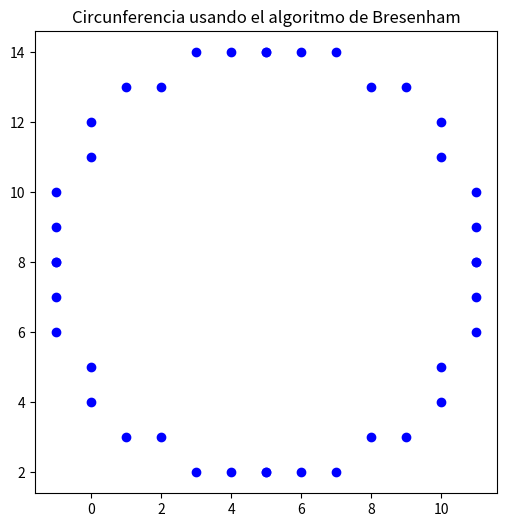

Source code (Python):
import matplotlib.pyplot as plt

# Lista de coordenadas X e Y proporcionadas en la imagen
x_coords = [5, 5, 5, 5, 11, -1, 11, -1, 6, 4, 6, 4, 11, -1, 11, -1, 7, 3, 7, 3, 11, -1, 11, -1, 8, 2, 8, 2, 10, 0, 10, 0, 9, 1, 9, 1, 10, 0, 10, 0]
y_coords = [14, 14, 2, 2, 8, 8, 8, 8, 14, 14, 2, 2, 9, 9, 7, 7, 14, 14, 2, 2, 10, 10, 6, 6, 13, 13, 3, 3, 11, 11, 5, 5, 13, 13, 3, 3, 12, 12, 4, 4]

# Crear el gráfico
plt.figure(figsize=(6, 6))  # Crear una figura cuadrada

# Graficar los puntos utilizando 'bo' para hacer que se vean como puntos azules
plt.plot(x_coords, y_coords, 'bo')

# Ajustar la escala de los ejes para que el gráfico sea simétrico
plt.gca().set_aspect('equal', adjustable='box')

# Título del gráfico
plt.title("Circunferencia usando el algoritmo de Bresenham")

# Mostrar el gráfico
plt.show()
